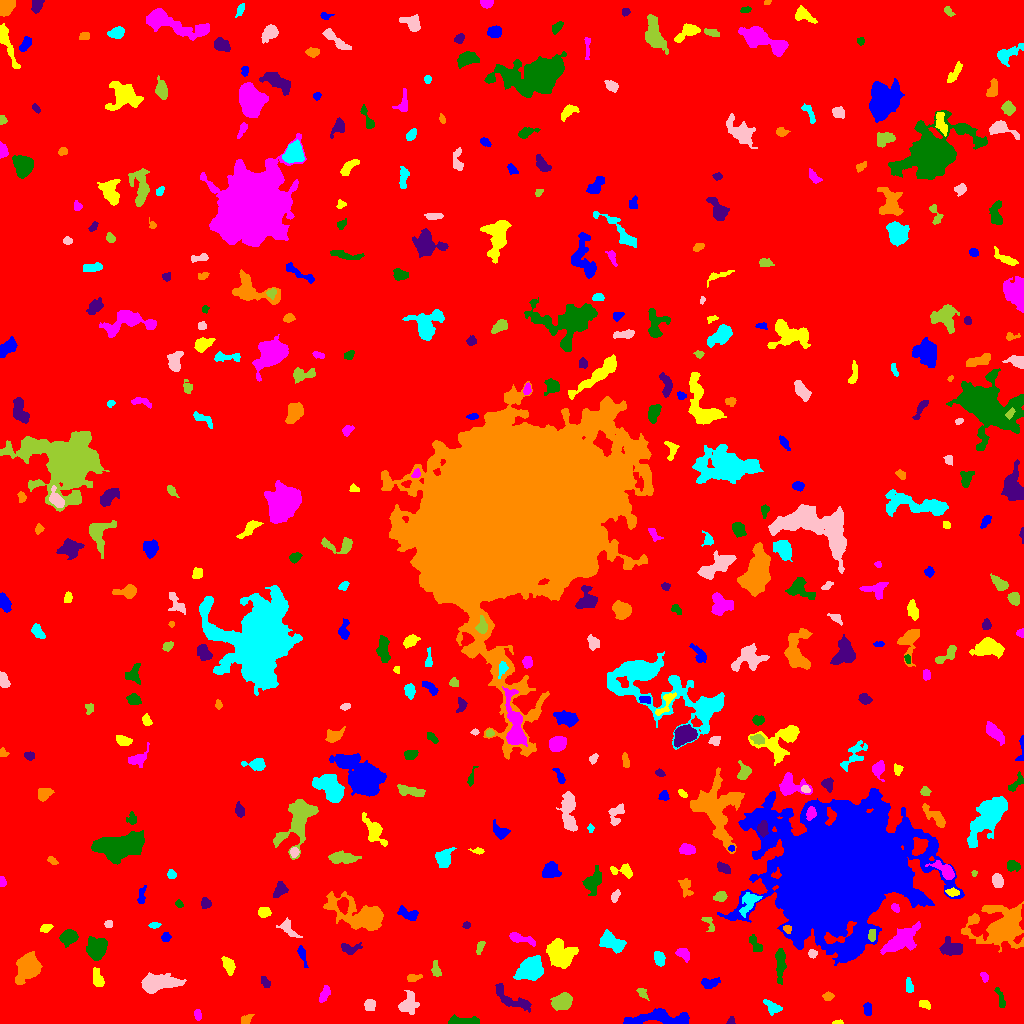

The table this chart was drawn from, first rows:
ID, X, Y, A, B, theta, total_flux, mu_max, mu_median, mu_mean, R_fwhm, R_e, R10, R90, x_start, x_end, y_start, y_end, area, greylevel
0, 520.3, 505.3, 300.7, 295.6, -1.181, 1739256, 12.0, 2.0, 2.003, 99.57, 241.2, 92.44, 394.4, 0, 1023, 0, 1023, 868362, 2.003
1, 662.7, 5.117, 18.22, 3.596, -0.0007231, 3380, 13.0, 5.0, 5.605, 7.378, 7.818, 2.932, 12.36, 623, 689, 0, 15, 603, 8.605
2, 837.6, 0.8704, 2.307, 0.9036, 0.003654, 54.0, 3.0, 1.0, 1.256, 2.326, 1.693, 0.5642, 2.764, 832, 843, 0, 4, 43, 7.256
3, 197.5, 9.434, 2.607, 1.655, -1.326, 129.0, 4.0, 1.0, 1.675, 3.432, 2.585, 0.9772, 4.26, 194, 201, 3, 14, 77, 7.675
4, 464.8, 1.932, 8.163, 1.748, -0.01375, 878.0, 12.0, 3.0, 4.161, 4.514, 4.146, 1.493, 6.723, 448, 479, 0, 9, 211, 9.161
5, 731.3, 2.029, 1.9, 1.731, 1.074, 68.0, 3.0, 1.0, 1.259, 2.646, 2.111, 0.7979, 3.338, 726, 735, 0, 7, 54, 7.259
6, 246.1, 4.207, 3.27, 2.069, 0.6182, 169.0, 3.0, 2.0, 1.742, 4.107, 3.141, 1.262, 4.983, 241, 254, 0, 9, 97, 6.742
7, 772.7, 16, 4.66, 2.689, -0.5532, 225.0, 3.0, 1.0, 1.339, 4.442, 3.909, 1.493, 6.308, 763, 782, 8, 24, 168, 6.339
8, 369.7, 19.17, 2.564, 2.422, -0.271, 361.0, 7.0, 2.0, 2.935, 4.029, 3.09, 1.262, 5.015, 364, 375, 13, 24, 123, 7.935
9, 562.3, 21.79, 4.976, 3.565, 0.4325, 1585, 11.0, 5.0, 5.197, 6.482, 5.352, 2.185, 8.444, 550, 572, 13, 31, 305, 9.197
10, 74.79, 19.64, 4.012, 1.96, 0.3316, 224.0, 4.0, 1.0, 1.612, 4.652, 3.241, 1.262, 5.323, 65, 82, 12, 25, 139, 7.612
11, 867.5, 14.85, 3.392, 1.923, -1.561, 221.0, 4.0, 2.0, 2.167, 4.918, 3.192, 1.262, 4.918, 863, 871, 8, 21, 102, 7.167
12, 924.6, 19.09, 3.006, 1.542, -0.2752, 81.0, 2.0, 1.0, 0.8804, 4.37, 2.523, 1.128, 4.029, 919, 930, 14, 23, 92, 7.88
13, 324.3, 29.1, 4.136, 1.919, 1.091, 250.0, 4.0, 2.0, 1.825, 4.951, 3.432, 1.382, 5.585, 319, 330, 21, 38, 137, 7.825
14, 1000, 25.19, 5.989, 1.682, -1.254, 296.0, 4.0, 2.0, 2.467, 5.944, 3.827, 1.493, 5.642, 994, 1005, 16, 36, 120, 6.467
15, 510.9, 24.26, 11.82, 3.824, -0.5207, 662.0, 5.0, 2.0, 1.819, 4.886, 6.077, 2.185, 9.541, 495, 531, 11, 40, 364, 6.819
16, 828.2, 26.92, 2.539, 1.941, 0.1271, 230.0, 5.0, 3.0, 2.706, 3.7, 2.821, 1.128, 4.406, 822, 834, 23, 32, 85, 7.706
17, 908.9, 37.83, 3.932, 1.634, -1.416, 218.0, 4.0, 2.0, 2.137, 4.583, 3.192, 1.262, 4.918, 906, 913, 31, 46, 102, 8.137
18, 406.1, 19.42, 6.301, 3.33, 0.8801, 339.0, 6.0, 1.0, 1.134, 3.656, 3.742, 1.382, 6.257, 398, 419, 9, 33, 299, 7.134
19, 642.3, 30.12, 3.558, 1.769, -0.8459, 144.0, 4.0, 2.0, 1.565, 4.029, 2.985, 1.128, 4.514, 636, 649, 23, 35, 92, 6.565
20, 803.4, 28.63, 3.171, 1.451, -1.493, 79.0, 2.0, 1.0, 0.9753, 4.478, 2.706, 0.9772, 4.184, 800, 807, 24, 37, 81, 7.975
21, 709.7, 40.63, 4.855, 2.339, 0.1936, 266.0, 4.0, 2.0, 1.642, 5.412, 4.068, 1.493, 6.18, 701, 720, 35, 46, 162, 6.642
22, 97.79, 44.43, 4.84, 2.364, -1.269, 357.0, 5.0, 2.0, 2.052, 3.785, 4.029, 1.493, 6.507, 93, 104, 37, 56, 174, 7.052
23, 984.4, 46.53, 2.052, 1.371, -1.054, 79.0, 5.0, 1.0, 1.129, 1.693, 1.954, 0.5642, 3.385, 980, 988, 41, 51, 70, 7.129
24, 780.3, 61.27, 7.207, 1.866, 1.531, 396.0, 3.0, 1.0, 1.424, 6.333, 4.549, 2.034, 7.181, 775, 786, 39, 75, 278, 7.424
25, 265.7, 40.55, 3.014, 1.657, -1.006, 190.0, 6.0, 2.0, 2.111, 3.09, 2.646, 0.9772, 4.618, 261, 270, 36, 47, 90, 7.111
26, 413, 45.49, 3.675, 1.635, 0.1426, 227.0, 4.0, 2.0, 2.293, 4.146, 2.985, 1.262, 4.82, 407, 422, 42, 49, 99, 7.293
27, 531.4, 55.3, 5.704, 4.626, 0.5922, 3475, 19.0, 5.0, 6.483, 6.699, 6.129, 2.459, 10.51, 513, 543, 43, 68, 536, 11.48
28, 156, 40.54, 8.312, 3.541, 0.06753, 4052, 26.0, 5.0, 7.059, 5.917, 5.89, 2.257, 10.62, 141, 186, 30, 51, 574, 12.06
29, 436.3, 53.72, 4.412, 1.993, -1.348, 191.0, 3.0, 2.0, 1.619, 4.406, 3.523, 1.382, 5.47, 431, 441, 47, 63, 118, 6.619
30, 738.1, 52.53, 2.095, 1.531, -0.357, 93.0, 3.0, 2.0, 1.824, 3.141, 2.326, 0.9772, 3.568, 734, 742, 49, 56, 51, 6.824
31, 302.3, 68.33, 5.733, 1.557, -1.285, 221.0, 4.0, 2.0, 1.842, 4.918, 3.656, 1.262, 5.528, 297, 308, 56, 78, 120, 6.842
32, 228.3, 58.21, 4.254, 2.403, -1.107, 433.0, 6.0, 2.0, 2.46, 5.015, 3.909, 1.493, 6.18, 221, 235, 48, 67, 176, 7.46
33, 683.3, 69.52, 3.993, 2.652, -0.7252, 419.0, 4.0, 3.0, 2.972, 6.58, 4.068, 1.784, 6.103, 675, 689, 61, 75, 141, 6.972
34, 96.79, 74.46, 5.209, 4.191, 1.143, 2592, 18.0, 6.0, 6.48, 5.971, 5.754, 2.257, 9.356, 86, 107, 63, 87, 400, 10.48
35, 348.4, 75.46, 5.048, 2.499, -0.01946, 326.0, 6.0, 1.0, 2.0, 3.827, 3.523, 1.382, 6.206, 341, 362, 69, 81, 163, 7.0
36, 28.39, 56.57, 5.614, 4.666, 1.177, 6721, 41.0, 8.0, 11.61, 6.155, 6.024, 2.326, 10.49, 15, 42, 39, 72, 579, 15.61
37, 659.4, 64.4, 3.571, 2.431, -1.261, 518.0, 7.0, 3.0, 3.524, 4.754, 3.785, 1.493, 5.836, 654, 665, 57, 72, 147, 8.524
38, 812.6, 69.46, 1.991, 1.802, -0.4259, 114.0, 4.0, 1.0, 1.583, 3.241, 2.326, 0.7979, 3.827, 808, 817, 65, 74, 72, 8.583
39, 479.8, 75.99, 3.849, 1.539, 1.213, 134.0, 4.0, 1.0, 1.506, 3.742, 2.985, 1.128, 4.583, 476, 485, 69, 82, 89, 6.506
40, 445.9, 80.34, 3.252, 2.836, -1.508, 460.0, 7.0, 3.0, 2.788, 4.107, 3.868, 1.493, 5.997, 439, 452, 73, 88, 165, 7.788
41, 840, 151.9, 25.66, 23.14, 0.4653, 492272, 251.0, 8.0, 25.52, 14.24, 25.71, 8.349, 51.94, 717, 964, 58, 235, 19288, 29.52
42, 560.9, 68.38, 6.785, 5.758, -0.8467, 4071, 19.0, 6.0, 6.641, 6.699, 7.069, 2.646, 11.73, 546, 578, 55, 85, 613, 10.64
43, 519.7, 85.04, 7.468, 2.065, -0.2599, 512.0, 7.0, 2.0, 2.586, 3.949, 4.068, 1.596, 6.77, 509, 535, 77, 91, 198, 8.586
44, 756.1, 78.18, 5.098, 2.276, -1.048, 233.0, 3.0, 1.0, 1.585, 4.514, 3.827, 1.493, 6.206, 749, 762, 72, 89, 147, 6.585
45, 950.5, 75.42, 6.04, 4.09, -0.131, 531.0, 4.0, 2.0, 1.794, 7.777, 5.863, 2.185, 8.722, 939, 962, 68, 87, 296, 6.794
46, 1002, 94.75, 10.5, 8.185, 0.08101, 8915, 30.0, 3.0, 5.967, 7.959, 8.292, 3.141, 16.62, 961, 1023, 71, 122, 1494, 10.97
47, 612, 81.42, 6.737, 3.443, -0.4615, 969.0, 6.0, 3.0, 2.714, 7.548, 5.754, 2.257, 8.974, 599, 626, 70, 94, 357, 7.714
48, 288.5, 94.82, 6.288, 2.916, -0.7909, 234.0, 3.0, 1.0, 1.245, 4.184, 4.068, 1.493, 6.747, 276, 302, 86, 106, 188, 6.245
49, 872.1, 87.93, 2.889, 1.706, 1.449, 203.0, 6.0, 2.0, 2.281, 3.338, 2.706, 0.9772, 4.442, 868, 875, 82, 94, 89, 12.28
50, 653.9, 91.91, 8.057, 2.914, 0.8199, 1433, 10.0, 4.0, 4.265, 6.794, 5.863, 2.326, 9.027, 644, 670, 79, 104, 336, 8.265
51, 165.6, 86.2, 2.319, 2.036, 1.09, 197.0, 5.0, 2.0, 2.432, 3.432, 2.764, 0.9772, 4.334, 161, 171, 82, 91, 81, 7.432
52, 45.69, 95.41, 2.962, 1.815, 0.3463, 234.0, 5.0, 3.0, 2.571, 3.868, 2.932, 1.128, 4.549, 40, 53, 91, 99, 91, 7.571
53, 901, 83.24, 10.63, 4.347, 0.5941, 1726, 10.0, 3.0, 2.848, 5.293, 7.506, 2.706, 11.95, 880, 920, 69, 102, 606, 8.848
54, 68.59, 86.51, 3.824, 3.221, 0.3469, 1182, 11.0, 4.0, 5.051, 5.499, 4.406, 1.784, 7.136, 59, 78, 76, 94, 234, 10.05
55, 466.4, 98.58, 1.863, 1.536, 0.3344, 85.0, 3.0, 2.0, 1.635, 2.985, 2.185, 0.7979, 3.385, 462, 470, 95, 102, 52, 6.635
56, 786.9, 94.57, 2.06, 1.733, -0.528, 123.0, 4.0, 2.0, 1.922, 3.385, 2.394, 0.9772, 3.785, 783, 791, 90, 98, 64, 11.92
57, 154.4, 98.03, 2.86, 1.379, 0.0719, 152.0, 5.0, 2.0, 2.303, 3.192, 2.585, 0.9772, 3.827, 148, 161, 95, 101, 66, 7.303
58, 108.5, 99.47, 1.923, 1.838, 0.217, 131.0, 4.0, 2.0, 2.148, 3.568, 2.459, 0.9772, 3.785, 104, 112, 96, 103, 61, 7.148
59, 708.7, 100.6, 5.023, 2.253, -1.099, 205.0, 4.0, 2.0, 1.898, 4.687, 3.385, 1.262, 5.202, 701, 714, 92, 106, 108, 7.898
... 397 more rows
